Dataset: frutas_verduras_31 (GitHub, JeanpierePalacios/FitBite). Classes: ajo, alcachofa, arveja, brócoli, espárrago, haba, lechuga, papaya, pepinillo, zanahoria.

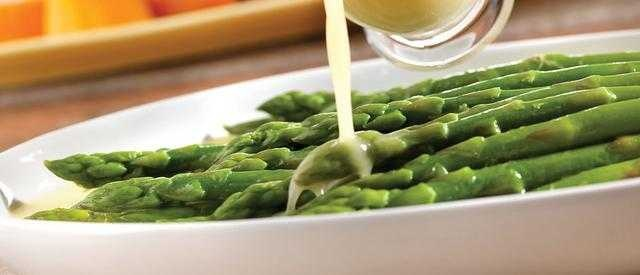
Label: espárrago

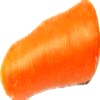
Label: zanahoria

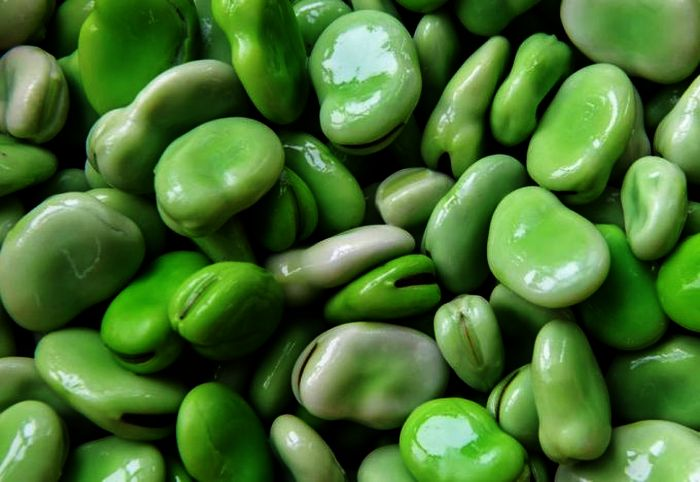
Label: haba

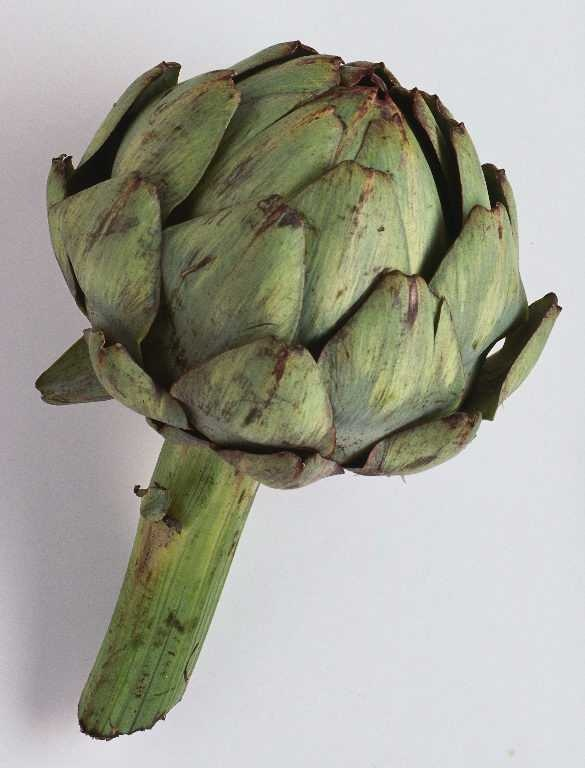
Label: alcachofa

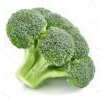
Label: brócoli

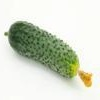
Label: pepinillo
